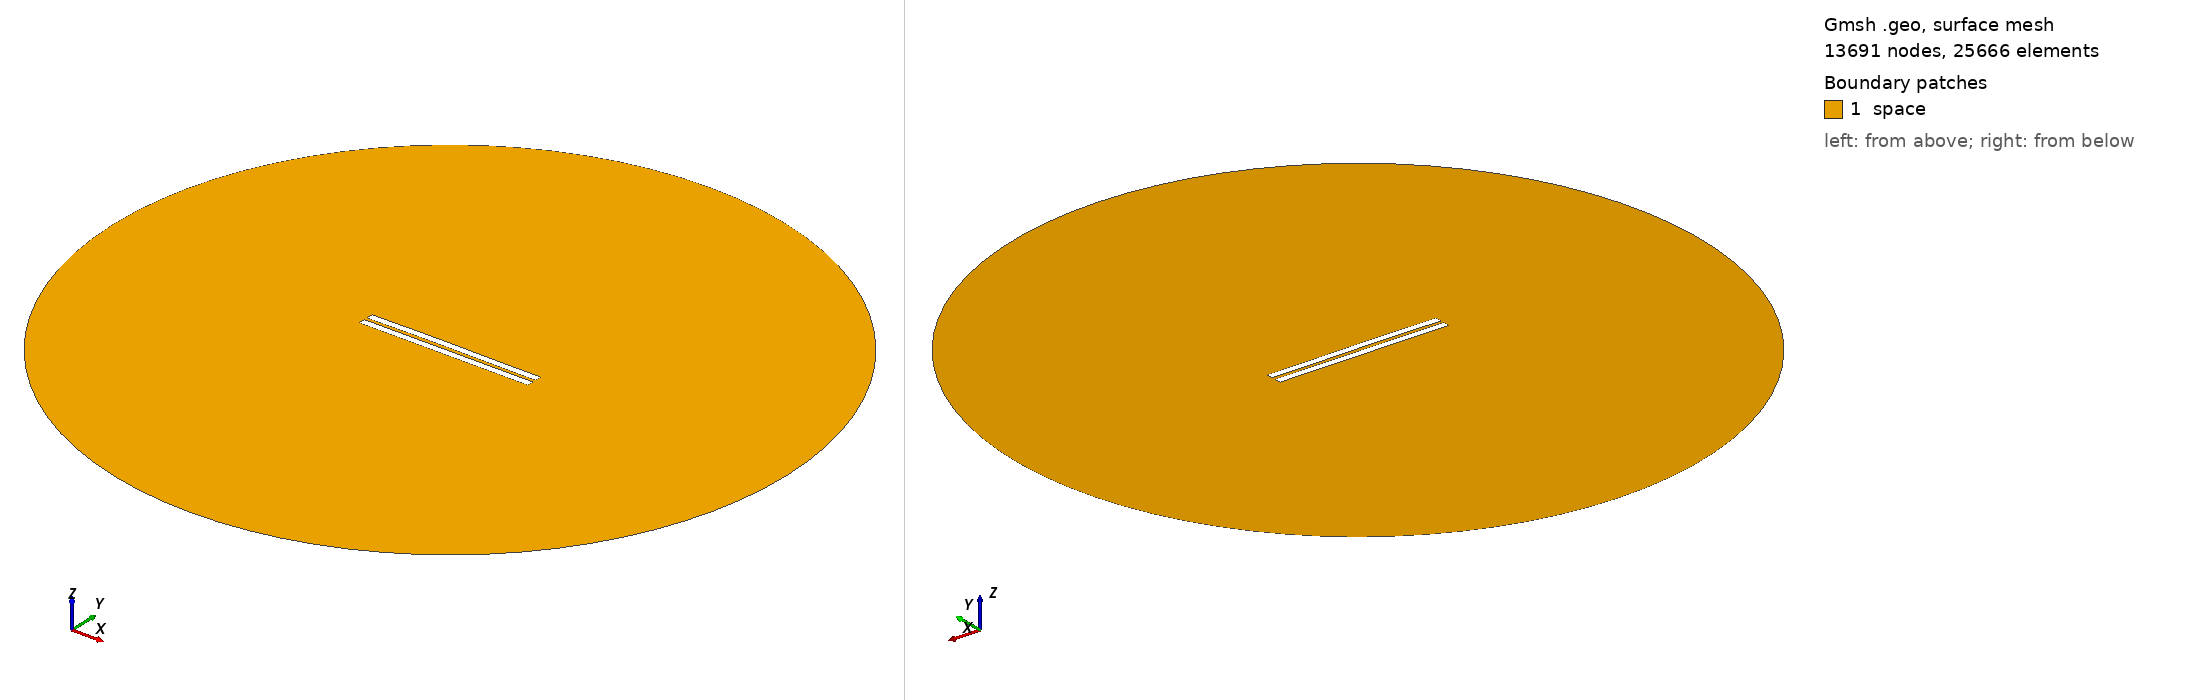

Gmsh geometry script, surface-meshed: 13691 nodes, 25666 surface elements. Boundary patches (legend numbers): 1 space. Left view from above one corner, right view from below the opposite corner. Legend entries are the model's physical surfaces. The drawing asked Gmsh for element sizes between 1% and 20% of the model's largest extent; the script's own settings can give other sizes.

=== 1743.geo (drawn) ===
//---------------------------------------
// Geometry kernel
//---------------------------------------

SetFactory("OpenCASCADE");



//---------------------------------------
// Parameters of the geometry
//---------------------------------------

// Overetch of the upper plate
overetch = 0.0;

// Distance between the plates
distance = 2.0;

// Discretization over the x axis (for the deformation)
nx = 50; 

// Length of the plate
L = 100 - overetch; 

// Number of modes
n = 4; 

// 1st mode coefficient
coeff(1) = 0.07499999999999998;
beta(1) = 0.596864 * 3.1415926535 / L;

// 2nd mode coefficient
coeff(2) = 0.15;
beta(2) = 1.49418 * 3.1415926535 / L;

// 3rd mode coefficient
coeff(3) = 0.07499999999999998;
beta(3) = 2.50025 * 3.1415926535 / L;

// 4th mode coefficient
coeff(4) = 0.0;
beta(4) = 3.49999 * 3.1415926535 / L;



//---------------------------------------
// Upper plate (deformed rectangle)
//---------------------------------------

// Coordiantes of the upper plate
xmin = -50;
xmax = 50 - overetch;

// Height of the upper plate
yheight = 4 - 2 * overetch;

// Indexes of the points
UpperID[] = {};
LowerID[] = {};
LeftID[] = {};
RightID[] = {};

// Point index
p = 1;

// Horizontal edges
For i In {1:nx}
    x = xmin + (i-1)*(xmax - xmin)/(nx-1);

    y_bottom = distance / 2 + overetch;
    For j In {1:n}
        C = (Cosh(beta(j)*L) + Cos(beta(j)*L)) / (Sinh(beta(j)*L) + Sin(beta(j)*L));
        y_bottom  = y_bottom + coeff(j) * (Cosh(beta(j)*(x+50)) - Cos(beta(j)*(x+50)) - C * (Sinh(beta(j)*(x+50)) - Sin(beta(j)*(x+50))));
    EndFor

    y_top = y_bottom + yheight;

    Point(p) = {x, y_top, 0, 1.0};
    UpperID[i] = p;
    p = p + 1;

    Point(p) = {x, y_bottom, 0, 1.0};
    LowerID[i] = p;
    p = p + 1;
EndFor

// Create point lists
UpperPts[] = {}; LowerPts[] = {};
For i In {1:nx}
  UpperPts[] += {UpperID[i]};
  LowerPts[] += {LowerID[i]};
EndFor

// Build splines
Spline(1) = {UpperPts[]};
Spline(2) = {LowerPts[]};
Line(3) = {LowerPts[nx-1], UpperPts[nx-1]};
Line(4) = {LowerPts[0], UpperPts[0]};

// Build the plane surface
Curve Loop(1) = {2, 3, -1, -4};
Plane Surface(1) = {1};



//---------------------------------------
// Lower plate (rectangle)
//---------------------------------------

// Vertices
Point(1001) = {-50, -1, 0, 1.0};
Point(1002) = { 50, -1, 0, 1.0};
Point(1003) = { 50,  -5, 0, 1.0};
Point(1004) = {-50,  -5, 0, 1.0};

// Edges
Line(5) = {1001, 1002};
Line(6) = {1002, 1003};
Line(7) = {1003, 1004};
Line(8) = {1004, 1001};

// Plane surface
Line Loop(2) = {5, 6, 7, 8};
Plane Surface(2) = {2}; 



//---------------------------------------
// Outer (fictious) boundary
//---------------------------------------

// Points
Point(1005) = {0, 0, 0};       // Center
Point(1006) = {200, 0, 0};     // Start point
Point(1007) = {0, 200, 0};     // 90 degrees
Point(1008) = {-200, 0, 0};    // 180 degrees
Point(1009) = {0, -200, 0};    // 270 degrees

// Circle arcs (each needs start, center, end)
Circle(9) = {1006, 1005, 1007};
Circle(10) = {1007, 1005, 1008};
Circle(11) = {1008, 1005, 1009};
Circle(12) = {1009, 1005, 1006};

// Plane surface for the entire domain
Curve Loop(3) = {9, 10, 11, 12};
Surface(3) = {3};

// Subtract the plates from the whole domain to obtain the actual domain where we want to solve the equations
BooleanDifference{ Surface{3}; Delete; }{ Surface{1}; Surface{2}; Delete; }




//---------------------------------------
// Transfinite Lines/Curves
//---------------------------------------

// Set the number of points on the boundaries
r = 7;

// Plates
Transfinite Curve {1, 2} = 50*r Using Progression 1;
Transfinite Curve {3, 4} = 2*r Using Progression 1;
Transfinite Line {5, 7} = 50*r Using Progression 1;
Transfinite Line {6, 8} = 2*r Using Progression 1;

// Outer boundary
Transfinite Line {9, 10, 11, 12} = 20 Using Progression 1;



//---------------------------------------
// Physical groups
//---------------------------------------                

// Physical curves (boundaries)
Physical Line("force_segment", 10) = {2};
Physical Line("upper_plate", 11) = {1, 3, 4};
Physical Line("lower_plate", 12) = {5, 6, 7, 8};
Physical Line("boundary", 20) = {9, 10, 11, 12};

// Physical Surfaces
Physical Surface("space", 30) = {3};



//---------------------------------------
// 6. Generate the Mesh
//---------------------------------------

// 2D mesh generation
Mesh 2;
